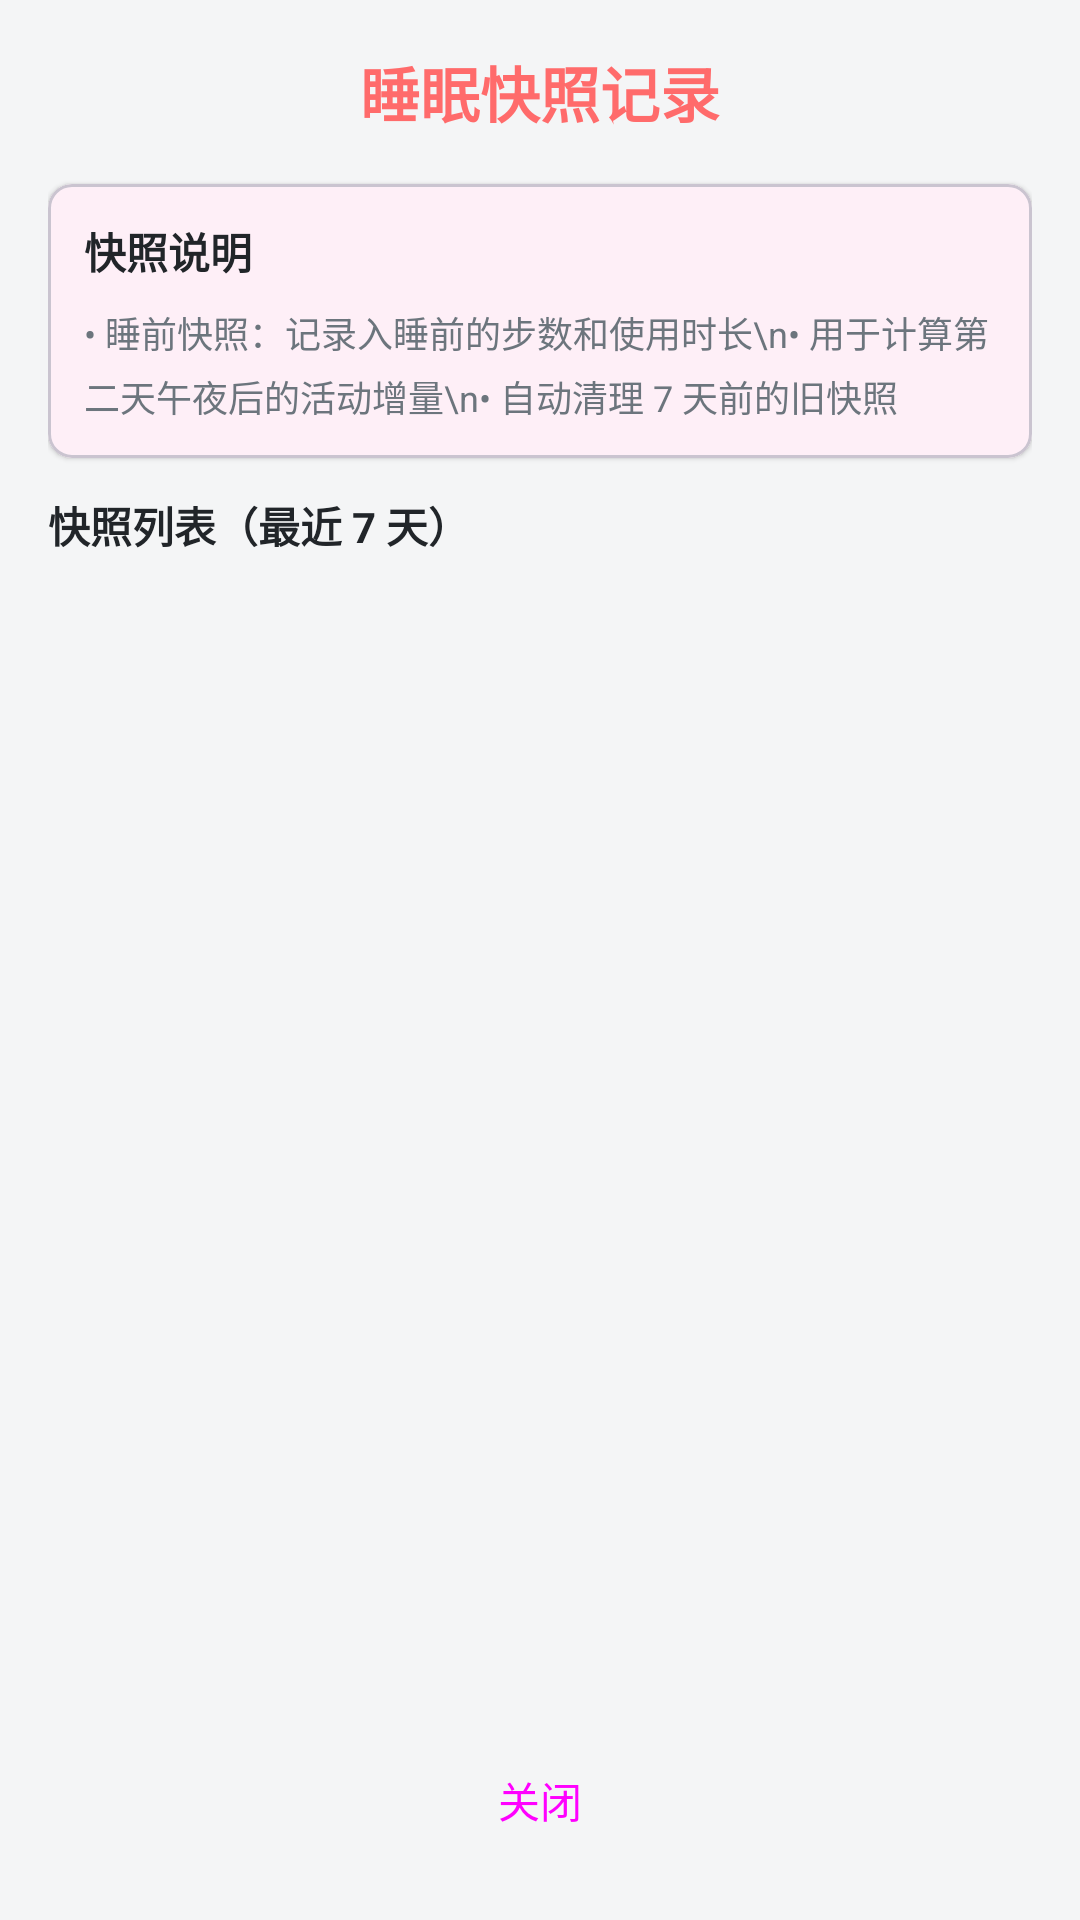

Reconstruct the res/layout file that produces this screen, plus the resources it refers to.
<!-- AndroidManifest.xml: application theme Theme.LiveWell -->
<!-- res/layout/dialog_sleep_snapshots.xml -->
<?xml version="1.0" encoding="utf-8"?>
<LinearLayout xmlns:android="http://schemas.android.com/apk/res/android"
    xmlns:app="http://schemas.android.com/apk/res-auto"
    android:layout_width="match_parent"
    android:layout_height="wrap_content"
    android:orientation="vertical"
    android:padding="16dp">

    <TextView
        android:layout_width="match_parent"
        android:layout_height="wrap_content"
        android:text="睡眠快照记录"
        android:textSize="20sp"
        android:textStyle="bold"
        android:textColor="@color/primary"
        android:gravity="center"
        android:layout_marginBottom="16dp"/>

    
    <com.google.android.material.card.MaterialCardView
        android:layout_width="match_parent"
        android:layout_height="wrap_content"
        app:cardCornerRadius="8dp"
        app:cardElevation="1dp"
        android:layout_marginBottom="12dp">

        <LinearLayout
            android:layout_width="match_parent"
            android:layout_height="wrap_content"
            android:orientation="vertical"
            android:padding="12dp">

            <TextView
                android:layout_width="match_parent"
                android:layout_height="wrap_content"
                android:text="快照说明"
                android:textSize="14sp"
                android:textStyle="bold"
                android:textColor="@color/text_primary"
                android:layout_marginBottom="8dp"/>

            <TextView
                android:layout_width="match_parent"
                android:layout_height="wrap_content"
                android:text="• 睡前快照：记录入睡前的步数和使用时长\n• 用于计算第二天午夜后的活动增量\n• 自动清理 7 天前的旧快照"
                android:textSize="12sp"
                android:textColor="@color/text_secondary"
                android:lineSpacingExtra="4dp"/>

        </LinearLayout>

    </com.google.android.material.card.MaterialCardView>

    
    <TextView
        android:layout_width="match_parent"
        android:layout_height="wrap_content"
        android:text="快照列表（最近 7 天）"
        android:textSize="14sp"
        android:textStyle="bold"
        android:textColor="@color/text_primary"
        android:layout_marginBottom="8dp"/>

    <ScrollView
        android:layout_width="match_parent"
        android:layout_height="0dp"
        android:layout_weight="1"
        android:maxHeight="400dp">

        <LinearLayout
            android:id="@+id/layoutSnapshotsList"
            android:layout_width="match_parent"
            android:layout_height="wrap_content"
            android:orientation="vertical">

            

        </LinearLayout>

    </ScrollView>

    
    <Button
        android:id="@+id/btnClose"
        android:layout_width="match_parent"
        android:layout_height="wrap_content"
        android:text="关闭"
        android:layout_marginTop="12dp"
        style="@style/Widget.Material3.Button.OutlinedButton"/>

</LinearLayout>
<!-- resources referenced by this layout -->
<resources>
  <color name="primary">#FF6B6B</color>
  <color name="text_primary">#212529</color>
  <color name="text_secondary">#6C757D</color>
  <style name="Theme.LiveWell" parent="Theme.Material3.DayNight.NoActionBar">
          <item name="colorPrimary">@color/primary</item>
          <item name="colorPrimaryVariant">@color/primary_dark</item>
          <item name="colorOnPrimary">@color/white</item>
          <item name="colorSecondary">@color/primary_light</item>
          <item name="colorSecondaryVariant">@color/primary</item>
          <item name="colorOnSecondary">@color/primary_dark</item>
          <item name="android:windowBackground">@color/background</item>
          <item name="android:statusBarColor">@color/primary</item>
      </style>
  <color name="primary_dark">#FF5252</color>
  <color name="white">#FFFFFF</color>
  <color name="primary_light">#FFE5E5</color>
  <color name="background">#F4F5F6</color>
</resources>
